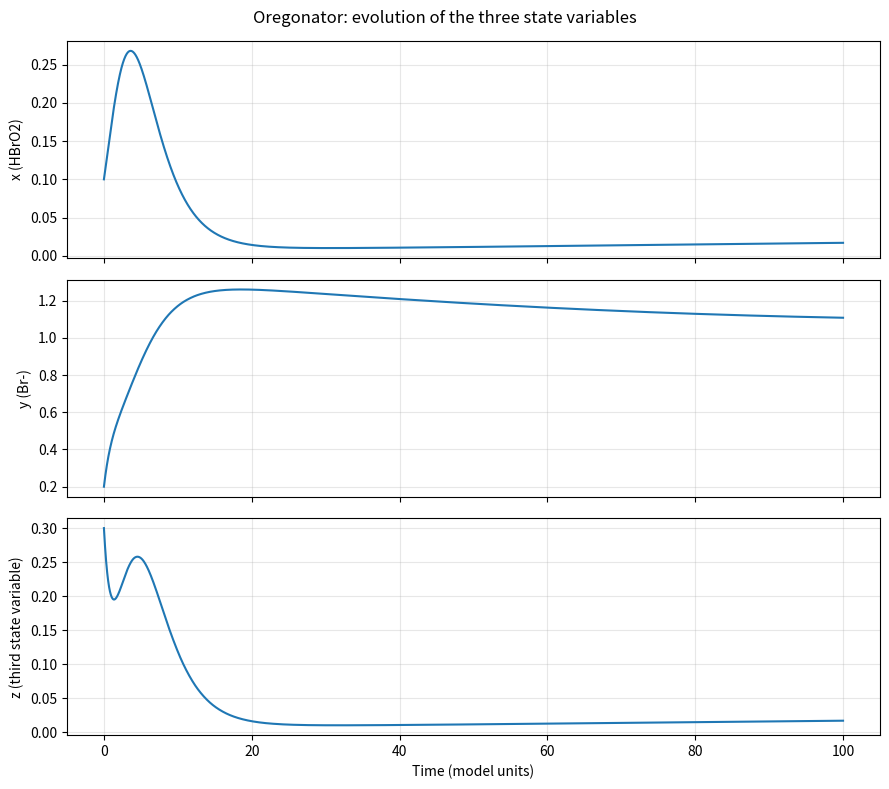
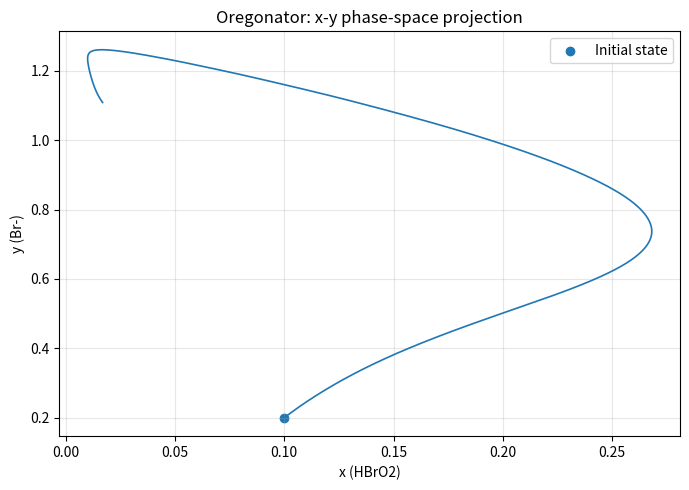
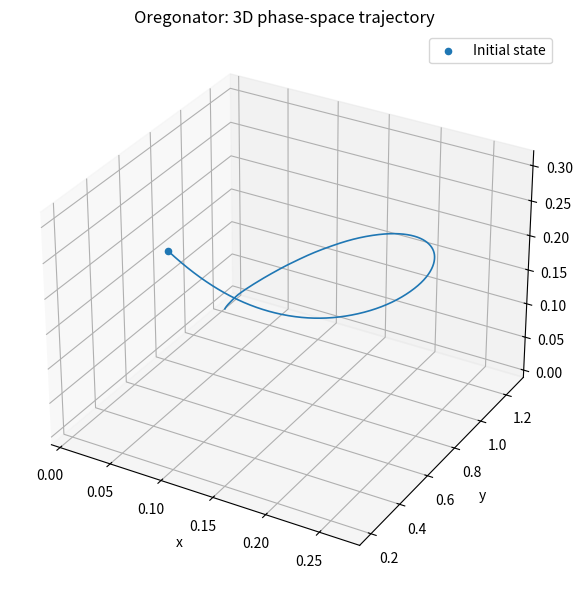

Write the Python code that produced these figures, in order.
"""Numerical exploration of a simplified Oregonator model of the BZ reaction.

Run ``python bz.py`` to display time-series and phase-space plots.
Edit the settings below to investigate other parameters and initial states.
"""

import numpy as np
import matplotlib.pyplot as plt
from scipy.integrate import solve_ivp


# -----------------------------------------------------------------------------
# Simulation settings (edit these to explore different trajectories)
# -----------------------------------------------------------------------------
Q = 0.002                 # Coefficient coupling y to the x and y equations
F = 1.2                   # Coefficient coupling z to the y equation
X0 = [0.1, 0.2, 0.3]      # Initial state: [x(0), y(0), z(0)]
T_SPAN = (0.0, 100.0)     # Start and end times
NUM_OUTPUT_POINTS = 10000  # Output samples, not integration steps


def oregonator(t, state, q=Q, f=F):
    """Return derivatives for the simplified three-variable Oregonator."""
    x, y, z = state
    dxdt = q * y - x * y + x * (1.0 - x)
    dydt = -q * y - x * y + f * z
    dzdt = x - z
    return [dxdt, dydt, dzdt]


def main():
    t_eval = np.linspace(*T_SPAN, NUM_OUTPUT_POINTS)

    # RK45 is adaptive. t_eval specifies where the solution is recorded.
    sol = solve_ivp(oregonator, T_SPAN, X0, t_eval=t_eval, method="RK45")
    if not sol.success:
        raise RuntimeError(f"Numerical integration failed: {sol.message}")

    t = sol.t
    x, y, z = sol.y

    # 1. Time evolution: separate panels make it easy to compare timescales.
    fig_time, axes = plt.subplots(3, 1, figsize=(9, 8), sharex=True)
    for ax, values, name, label in zip(
        axes,
        (x, y, z),
        ("x", "y", "z"),
        ("x (HBrO2)", "y (Br-)", "z (third state variable)"),
    ):
        ax.plot(t, values, label=name)
        ax.set_ylabel(label)
        ax.grid(True, alpha=0.3)
    axes[-1].set_xlabel("Time (model units)")
    fig_time.suptitle("Oregonator: evolution of the three state variables")
    fig_time.tight_layout()

    # 2. Two-dimensional projection of the three-dimensional trajectory.
    fig_xy, ax_xy = plt.subplots(figsize=(7, 5))
    ax_xy.plot(x, y, linewidth=1.2)
    ax_xy.scatter([x[0]], [y[0]], marker="o", label="Initial state")
    ax_xy.set_xlabel("x (HBrO2)")
    ax_xy.set_ylabel("y (Br-)")
    ax_xy.set_title("Oregonator: x-y phase-space projection")
    ax_xy.grid(True, alpha=0.3)
    ax_xy.legend()
    fig_xy.tight_layout()

    # 3. Full three-dimensional phase-space trajectory.
    fig_3d = plt.figure(figsize=(8, 6))
    ax_3d = fig_3d.add_subplot(111, projection="3d")
    ax_3d.plot(x, y, z, linewidth=1.2)
    ax_3d.scatter([x[0]], [y[0]], [z[0]], marker="o", label="Initial state")
    ax_3d.set_xlabel("x")
    ax_3d.set_ylabel("y")
    ax_3d.set_zlabel("z")
    ax_3d.set_title("Oregonator: 3D phase-space trajectory")
    ax_3d.legend()
    fig_3d.tight_layout()

    plt.show()


if __name__ == "__main__":
    main()
